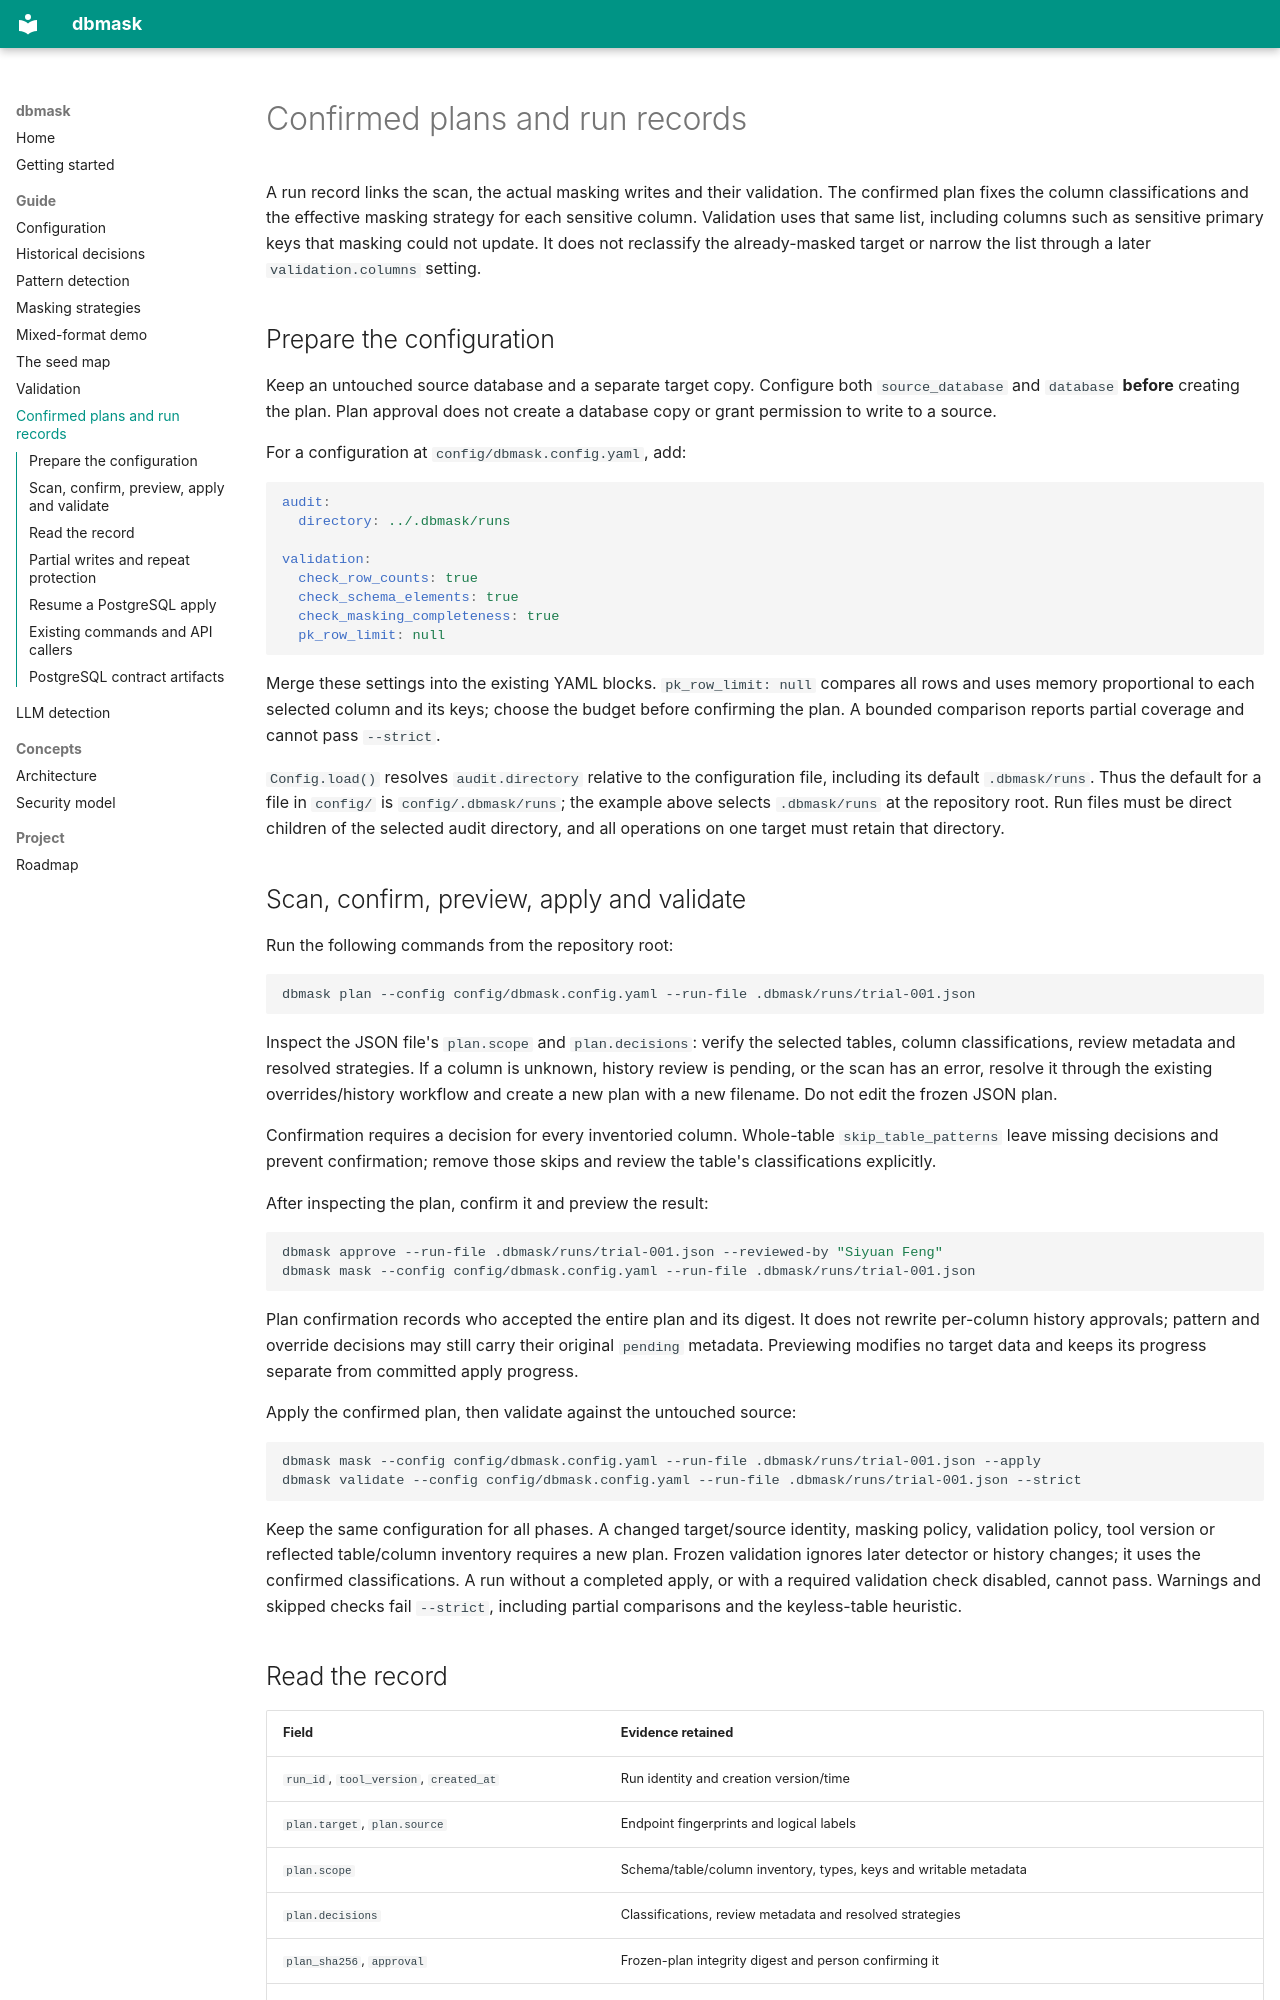

repository: sealandseacat/dbmask · page: run-records/index.html · generator: mkdocs

# Confirmed plans and run records

A run record links the scan, the actual masking writes and their validation.
The confirmed plan fixes the column classifications and the effective masking
strategy for each sensitive column. Validation uses that same list, including
columns such as sensitive primary keys that masking could not update. It does
not reclassify the already-masked target or narrow the list through a later
`validation.columns` setting.

## Prepare the configuration

Keep an untouched source database and a separate target copy. Configure both
`source_database` and `database` **before** creating the plan. Plan approval
does not create a database copy or grant permission to write to a source.

For a configuration at `config/dbmask.config.yaml`, add:

```yaml
audit:
  directory: ../.dbmask/runs

validation:
  check_row_counts: true
  check_schema_elements: true
  check_masking_completeness: true
  pk_row_limit: null
```

Merge these settings into the existing YAML blocks. `pk_row_limit: null`
compares all rows and uses memory proportional to each selected column and
its keys; choose the budget before confirming the plan. A bounded comparison
reports partial coverage and cannot pass `--strict`.

`Config.load()` resolves `audit.directory` relative to the configuration
file, including its default `.dbmask/runs`. Thus the default for a file in
`config/` is `config/.dbmask/runs`; the example above selects `.dbmask/runs`
at the repository root. Run files must be direct children of the selected
audit directory, and all operations on one target must retain that directory.

## Scan, confirm, preview, apply and validate

Run the following commands from the repository root:

```bash
dbmask plan --config config/dbmask.config.yaml --run-file .dbmask/runs/trial-001.json
```

Inspect the JSON file's `plan.scope` and `plan.decisions`: verify the selected
tables, column classifications, review metadata and resolved strategies. If
a column is unknown, history review is pending, or the scan has an error,
resolve it through the existing overrides/history workflow and create a new
plan with a new filename. Do not edit the frozen JSON plan.

Confirmation requires a decision for every inventoried column. Whole-table
`skip_table_patterns` leave missing decisions and prevent confirmation;
remove those skips and review the table's classifications explicitly.

After inspecting the plan, confirm it and preview the result:

```bash
dbmask approve --run-file .dbmask/runs/trial-001.json --reviewed-by "Siyuan Feng"
dbmask mask --config config/dbmask.config.yaml --run-file .dbmask/runs/trial-001.json
```

Plan confirmation records who accepted the entire plan and its digest. It
does not rewrite per-column history approvals; pattern and override decisions
may still carry their original `pending` metadata. Previewing modifies no
target data and keeps its progress separate from committed apply progress.

Apply the confirmed plan, then validate against the untouched source:

```bash
dbmask mask --config config/dbmask.config.yaml --run-file .dbmask/runs/trial-001.json --apply
dbmask validate --config config/dbmask.config.yaml --run-file .dbmask/runs/trial-001.json --strict
```

Keep the same configuration for all phases. A changed target/source identity,
masking policy, validation policy, tool version or reflected table/column
inventory requires a new plan. Frozen validation ignores later detector or
history changes; it uses the confirmed classifications. A run without a
completed apply, or with a required validation check disabled, cannot pass.
Warnings and skipped checks fail `--strict`, including partial comparisons
and the keyless-table heuristic.

## Read the record

| Field | Evidence retained |
| --- | --- |
| `run_id`, `tool_version`, `created_at` | Run identity and creation version/time |
| `plan.target`, `plan.source` | Endpoint fingerprints and logical labels |
| `plan.scope` | Schema/table/column inventory, types, keys and writable metadata |
| `plan.decisions` | Classifications, review metadata and resolved strategies |
| `plan_sha256`, `approval` | Frozen-plan integrity digest and person confirming it |
| `execution.tables` | Scanned/written row counts, committed batches, skipped columns and in-flight state |
| `execution.tables[*].resumed_from_rows` | Rows already committed at the start of a PostgreSQL resume |
| `previews`, `execution_history` | Preview attempts and preceding apply attempts |
| `validations` | Coverage, check outcomes, failures and redacted row references |

The JSON excludes raw row values, previews, decision explanations, connection
URLs/credentials, masking seeds and API keys. Database/table/column names and
reviewer identifiers remain metadata in the record. The digest detects plan
edits; it is not a digital signature or an externally trusted approval.
